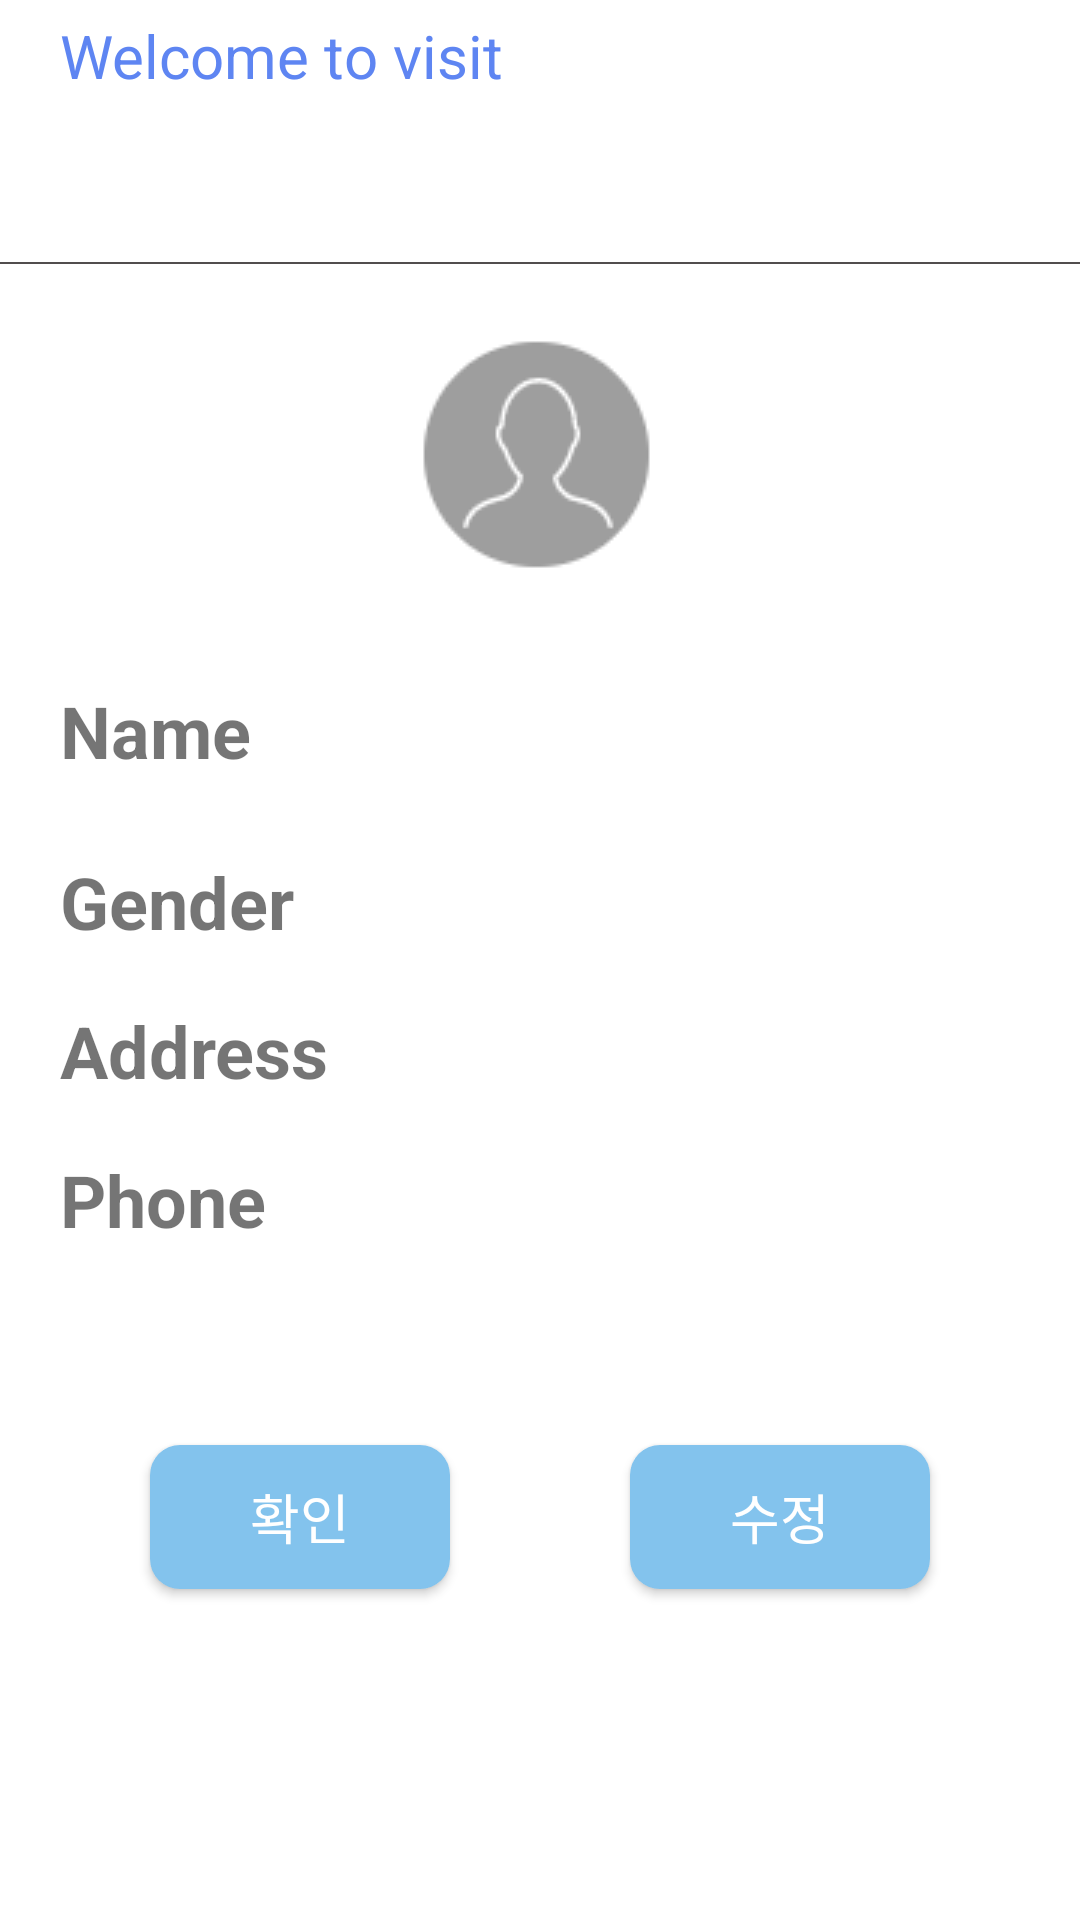

This screen was rendered from an Android layout file. Write that file and the resources it references.
<!-- AndroidManifest.xml: application theme AppTheme -->
<!-- res/layout/frag4_mypage.xml -->
<?xml version="1.0" encoding="utf-8"?>
<LinearLayout xmlns:android="http://schemas.android.com/apk/res/android"
    xmlns:app="http://schemas.android.com/apk/res-auto"
    android:orientation="vertical" android:layout_width="match_parent"
    android:layout_height="match_parent"
    android:background="#ffffff"
    android:id="@+id/frag_mypage">

    <TextView
        android:id="@+id/textView5"
        android:layout_width="match_parent"
        android:layout_height="wrap_content"
        android:layout_marginLeft="20dp"
        android:layout_marginTop="5dp"
        android:layout_marginBottom="5dp"
        android:text="Welcome to visit"
        android:textColor="#5E85F2"
        android:textSize="20sp" />

    <LinearLayout
        android:layout_width="match_parent"
        android:layout_height="wrap_content"
        android:orientation="horizontal">

        <TextView
            android:id="@+id/userName"
            android:layout_width="match_parent"
            android:layout_height="match_parent"
            android:layout_marginLeft="20dp"
            android:layout_marginRight="20dp"
            android:text=""
            android:textColor="#6B60DB"
            android:textSize="30sp" />

    </LinearLayout>

    <View
        android:layout_width="match_parent"
        android:layout_height="2px"
        android:layout_marginTop="10dp"
        android:background="#514E4E" />

    <ImageView
        android:id="@+id/imageView2"
        android:layout_width="wrap_content"
        android:layout_height="wrap_content"
        android:layout_gravity="center"
        android:layout_marginTop="20dp"
        android:layout_marginBottom="20dp"
        app:srcCompat="@drawable/photo" />

    <LinearLayout
        android:layout_width="match_parent"
        android:layout_height="47dp"
        android:layout_marginVertical="5dp"
        android:orientation="horizontal"
        android:gravity="center_vertical">

        <TextView
            android:id="@+id/TVname"
            android:layout_width="wrap_content"
            android:layout_height="wrap_content"
            android:layout_marginLeft="20dp"
            android:layout_marginRight="20dp"
            android:text="Name"
            android:textSize="24sp"
            android:textStyle="bold" />

        <TextView
            android:id="@+id/myName"
            android:layout_width="match_parent"
            android:layout_height="wrap_content"
            android:hint=""
            android:textSize="24sp" />
    </LinearLayout>

    <LinearLayout
        android:layout_width="match_parent"
        android:layout_height="47dp"
        android:layout_marginVertical="5dp"
        android:orientation="horizontal"
        android:gravity="center_vertical">

        <TextView
            android:id="@+id/TVgender"
            android:layout_width="wrap_content"
            android:layout_height="wrap_content"
            android:layout_marginLeft="20dp"
            android:layout_marginRight="20dp"
            android:text="Gender"
            android:textSize="24sp"
            android:textStyle="bold" />

        <TextView
            android:id="@+id/myGender"
            android:layout_width="match_parent"
            android:layout_height="wrap_content"
            android:text=""
            android:textSize="24sp" />
    </LinearLayout>

    <LinearLayout
        android:layout_width="match_parent"
        android:layout_height="wrap_content"
        android:layout_marginVertical="5dp"
        android:orientation="horizontal"
        android:gravity="center_vertical">

        <TextView
            android:id="@+id/TVaddress"
            android:layout_width="wrap_content"
            android:layout_height="wrap_content"
            android:layout_marginLeft="20dp"
            android:layout_marginRight="20dp"
            android:text="Address"
            android:textSize="24sp"
            android:textStyle="bold" />

        <TextView
            android:id="@+id/myAddress"
            android:layout_width="match_parent"
            android:layout_height="wrap_content"
            android:hint=""
            android:textSize="20sp" />
    </LinearLayout>

    <LinearLayout
        android:layout_width="match_parent"
        android:layout_height="47dp"
        android:layout_marginVertical="5dp"
        android:orientation="horizontal"
        android:gravity="center_vertical">

        <TextView
            android:id="@+id/TVnumber"
            android:layout_width="wrap_content"
            android:layout_height="wrap_content"
            android:layout_marginLeft="20dp"
            android:layout_marginRight="20dp"
            android:text="Phone"
            android:textSize="24sp"
            android:textStyle="bold" />

        <TextView
            android:id="@+id/myNumber"
            android:layout_width="match_parent"
            android:layout_height="wrap_content"
            android:text=""
            android:textSize="24sp" />
    </LinearLayout>

    <LinearLayout
        android:layout_width="match_parent"
        android:layout_height="145dp"
        android:layout_marginVertical="5dp"
        android:gravity="center_horizontal"
        android:orientation="horizontal">

        <Button
            android:id="@+id/ok"
            android:layout_width="100dp"
            android:layout_height="wrap_content"
            android:layout_gravity="center"
            android:background="@drawable/button"
            android:text="확인"
            android:textAllCaps="false"
            android:textColor="#ffffff"
            android:textSize="18sp"
            android:layout_marginHorizontal="30dp" />

        <Button
            android:id="@+id/resive"
            android:layout_width="100dp"
            android:layout_height="wrap_content"
            android:layout_gravity="center"
            android:background="@drawable/button"
            android:text="수정"
            android:textAllCaps="false"
            android:textColor="#ffffff"
            android:textSize="18sp"
            android:layout_marginHorizontal="30dp"/>
    </LinearLayout>

</LinearLayout>
<!-- resources referenced by this layout -->
<resources>
  <!-- drawable button (drawable) -->
  <?xml version="1.0" encoding="utf-8"?>
  <shape xmlns:android="http://schemas.android.com/apk/res/android">
      <solid android:color="#83C3ED" />
      <padding android:left="7dp" android:top="7dp"
          android:right="7dp" android:bottom="7dp" />
      <corners android:radius="10dp" />
  
  </shape>
  <!-- drawable photo: png bitmap (drawable, 1692 bytes) -->
  <style name="AppTheme" parent="Theme.AppCompat.Light.NoActionBar">
          
          <item name="colorPrimary">@color/colorPrimary</item>
          <item name="colorPrimaryDark">@color/colorPrimaryDark</item>
          <item name="colorAccent">@color/colorAccent</item>
      </style>
  <color name="colorPrimary">#83C3ED</color>
  <color name="colorPrimaryDark">#5E90B3</color>
  <color name="colorAccent">#83C3ED</color>
</resources>
